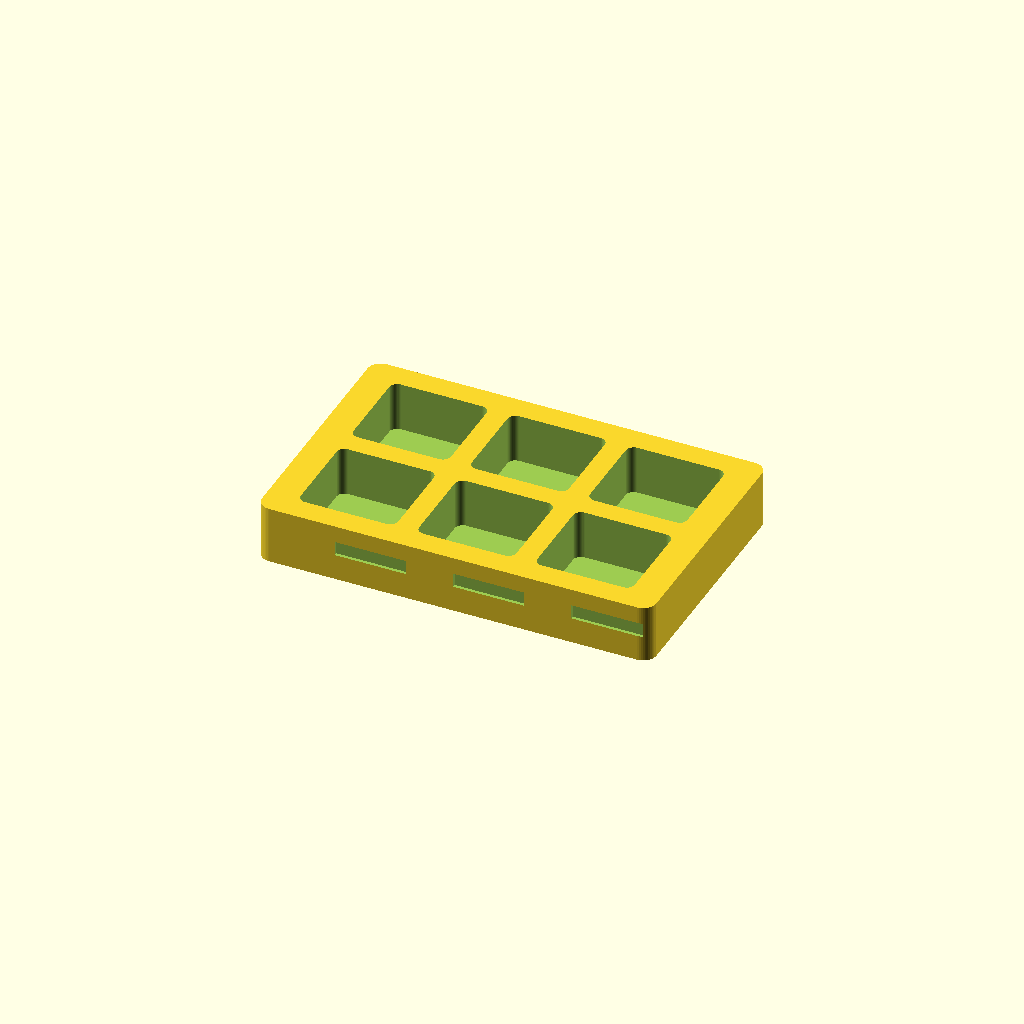
Cell 1: the model at its default parameters.
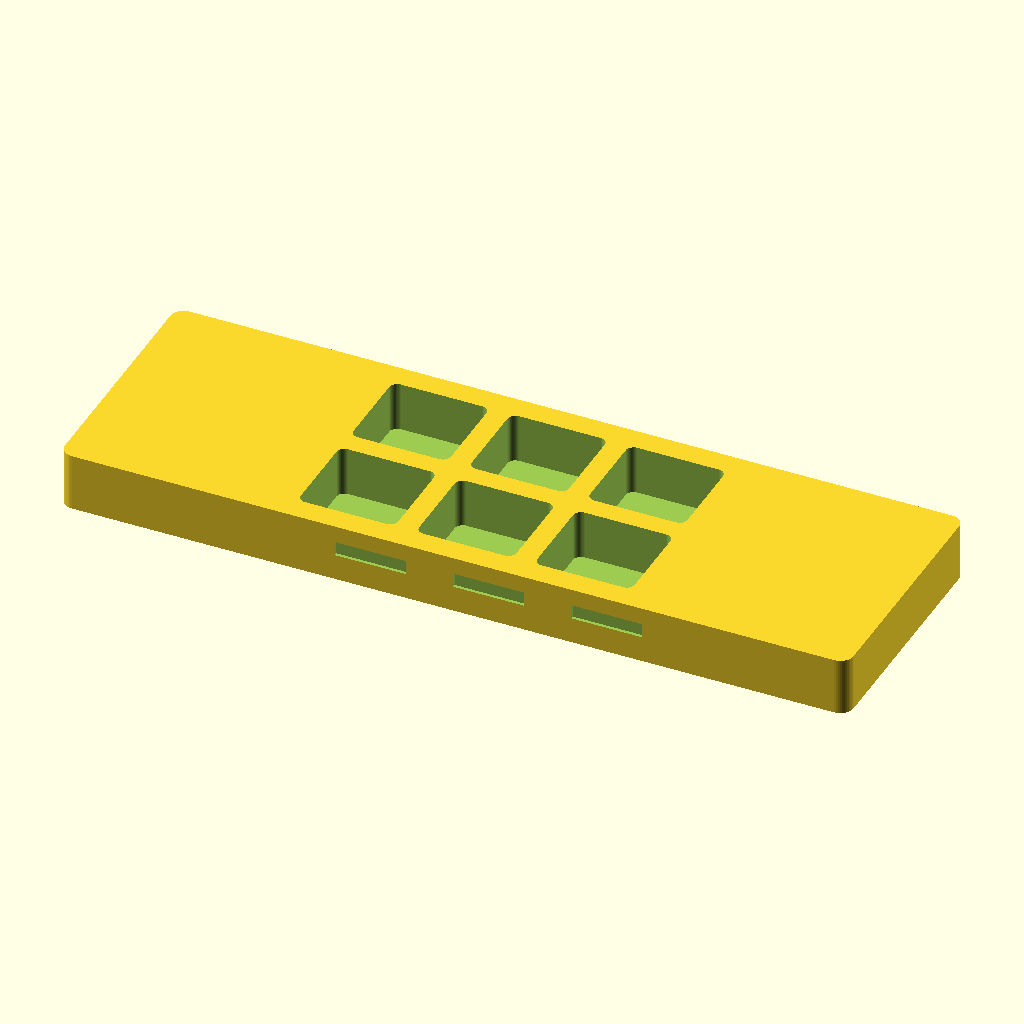
Cell 2: outer_width = 300 (everything else at default).
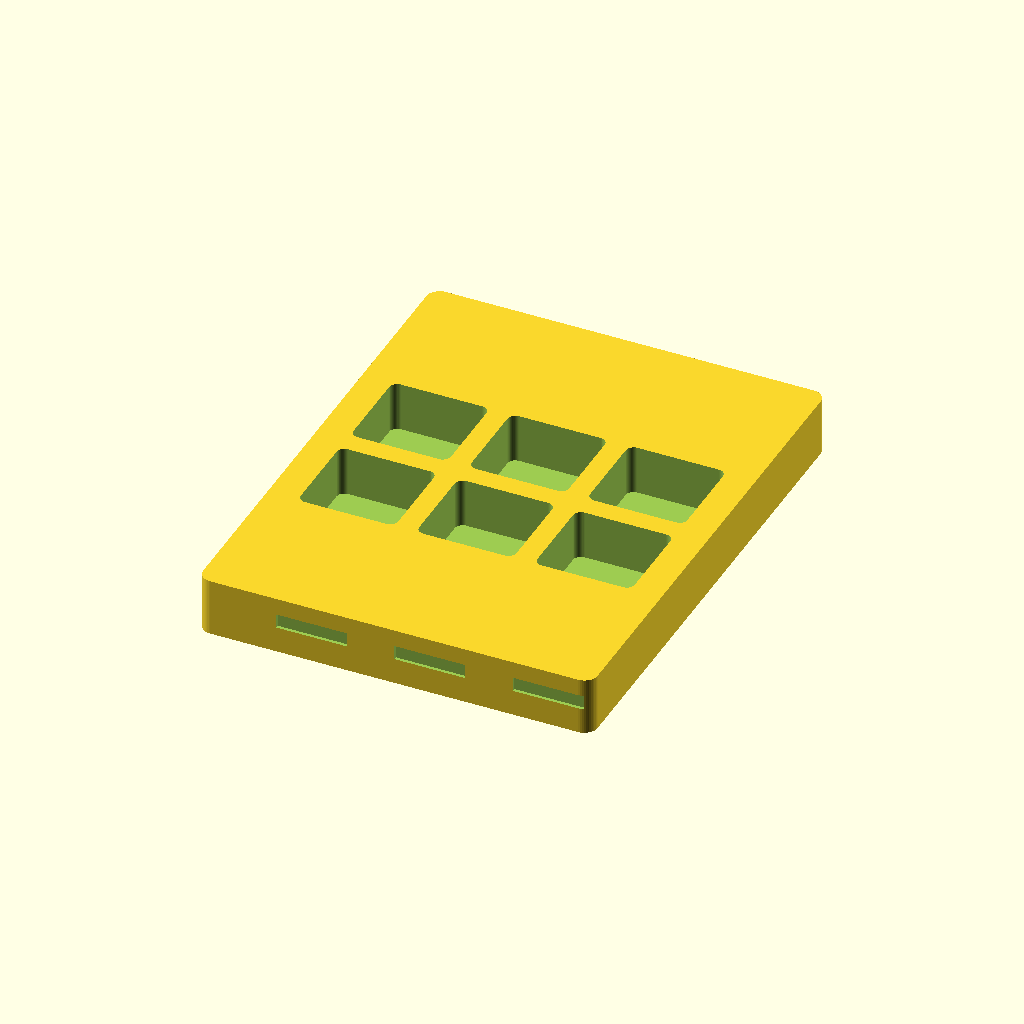
Cell 3: the same model with outer_depth = 192.
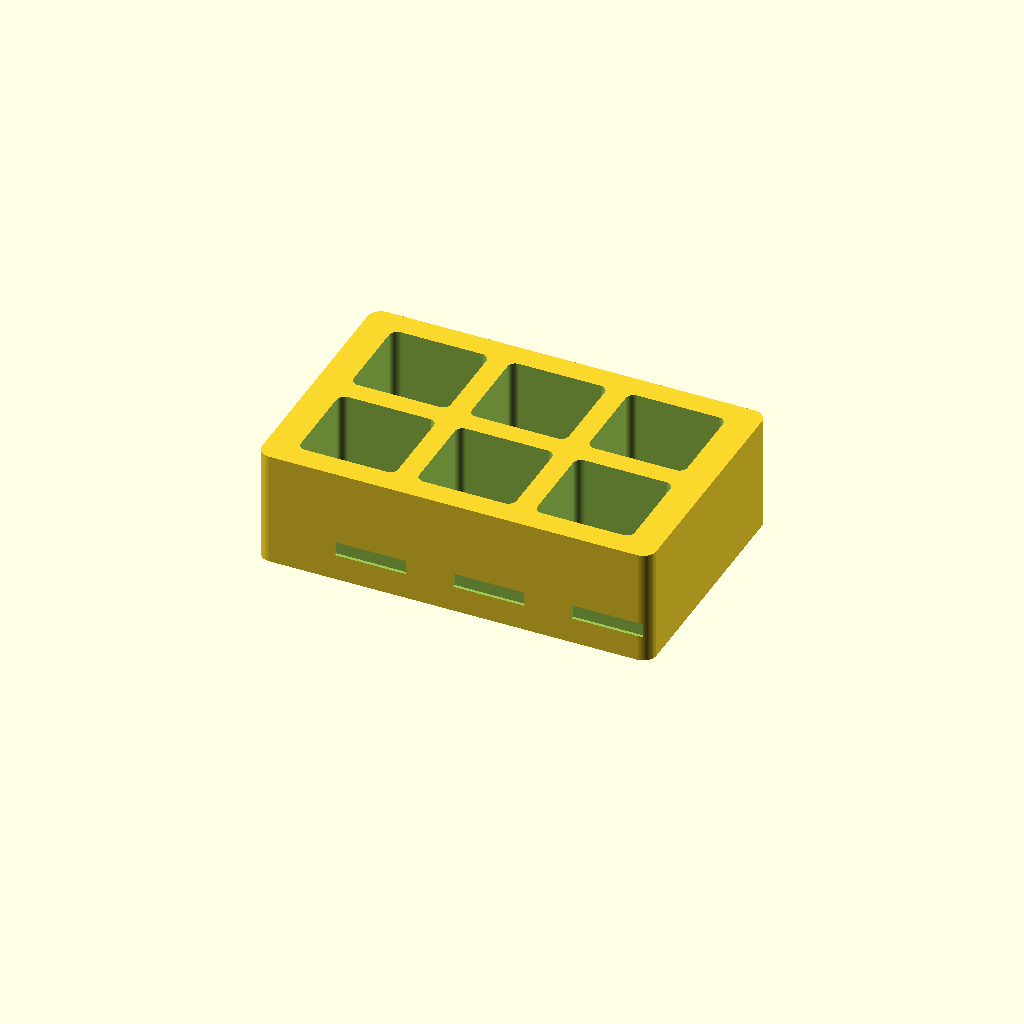
Cell 4 — tray_height set to 44, the other parameters unchanged.
All cells are drawn from one camera (rotation 55°, 0°, 25°, orthographic, colour scheme Cornfield), so only the parameter changes between them.
OpenSCAD source file printables/v15/camera-battery-organizer.scad:
// SPDX-License-Identifier: MIT
// Camera battery organizer — original generic fit, mm/Z-up.
// CAD prototype ONLY. Measure the battery including swelling and contacts first.
// Not intended for charging, hot batteries, transport safety, or electrical protection.
$fn = 48;
outer_width = 150;
outer_depth = 96;
tray_height = 22;
corner_radius = 5;
floor_thickness = 3.2;
pocket_width = 37;
pocket_depth = 35;
pocket_radius = 3;
x_pitch = 45;
y_pitch = 43;

assert(pocket_width > 5 && pocket_depth > 5);
assert(floor_thickness >= 2.4 && tray_height > floor_thickness + 5);
assert(outer_width/2 - (x_pitch + pocket_width/2) >= 3);
assert(outer_depth/2 - (y_pitch/2 + pocket_depth/2) >= 3);

module round_prism(width, depth, height, radius) {
  linear_extrude(height=height)
    offset(r=radius)
      square([width - 2*radius, depth - 2*radius], center=true);
}

difference() {
  round_prism(outer_width, outer_depth, tray_height, corner_radius);
  // Six deep, generously spaced slots; end surfaces are NOT electrically rated.
  for (ix=[-1:1], iy=[-1,1])
    translate([ix*x_pitch, iy*y_pitch/2, floor_thickness])
      round_prism(pocket_width, pocket_depth, tray_height, pocket_radius);
  // Shallow front label recesses. Leave a positive-thickness front wall.
  for (ix=[-1:1])
    translate([ix*x_pitch, -outer_depth/2-0.1, 10])
      cube([27, 1.3, 5.5], center=false);
}
Parameter table extracted from the source (name, type, default, range or options):
outer_width: number, default 150
outer_depth: number, default 96
tray_height: number, default 22
corner_radius: number, default 5
floor_thickness: number, default 3.2
pocket_width: number, default 37
pocket_depth: number, default 35
pocket_radius: number, default 3
x_pitch: number, default 45
y_pitch: number, default 43
